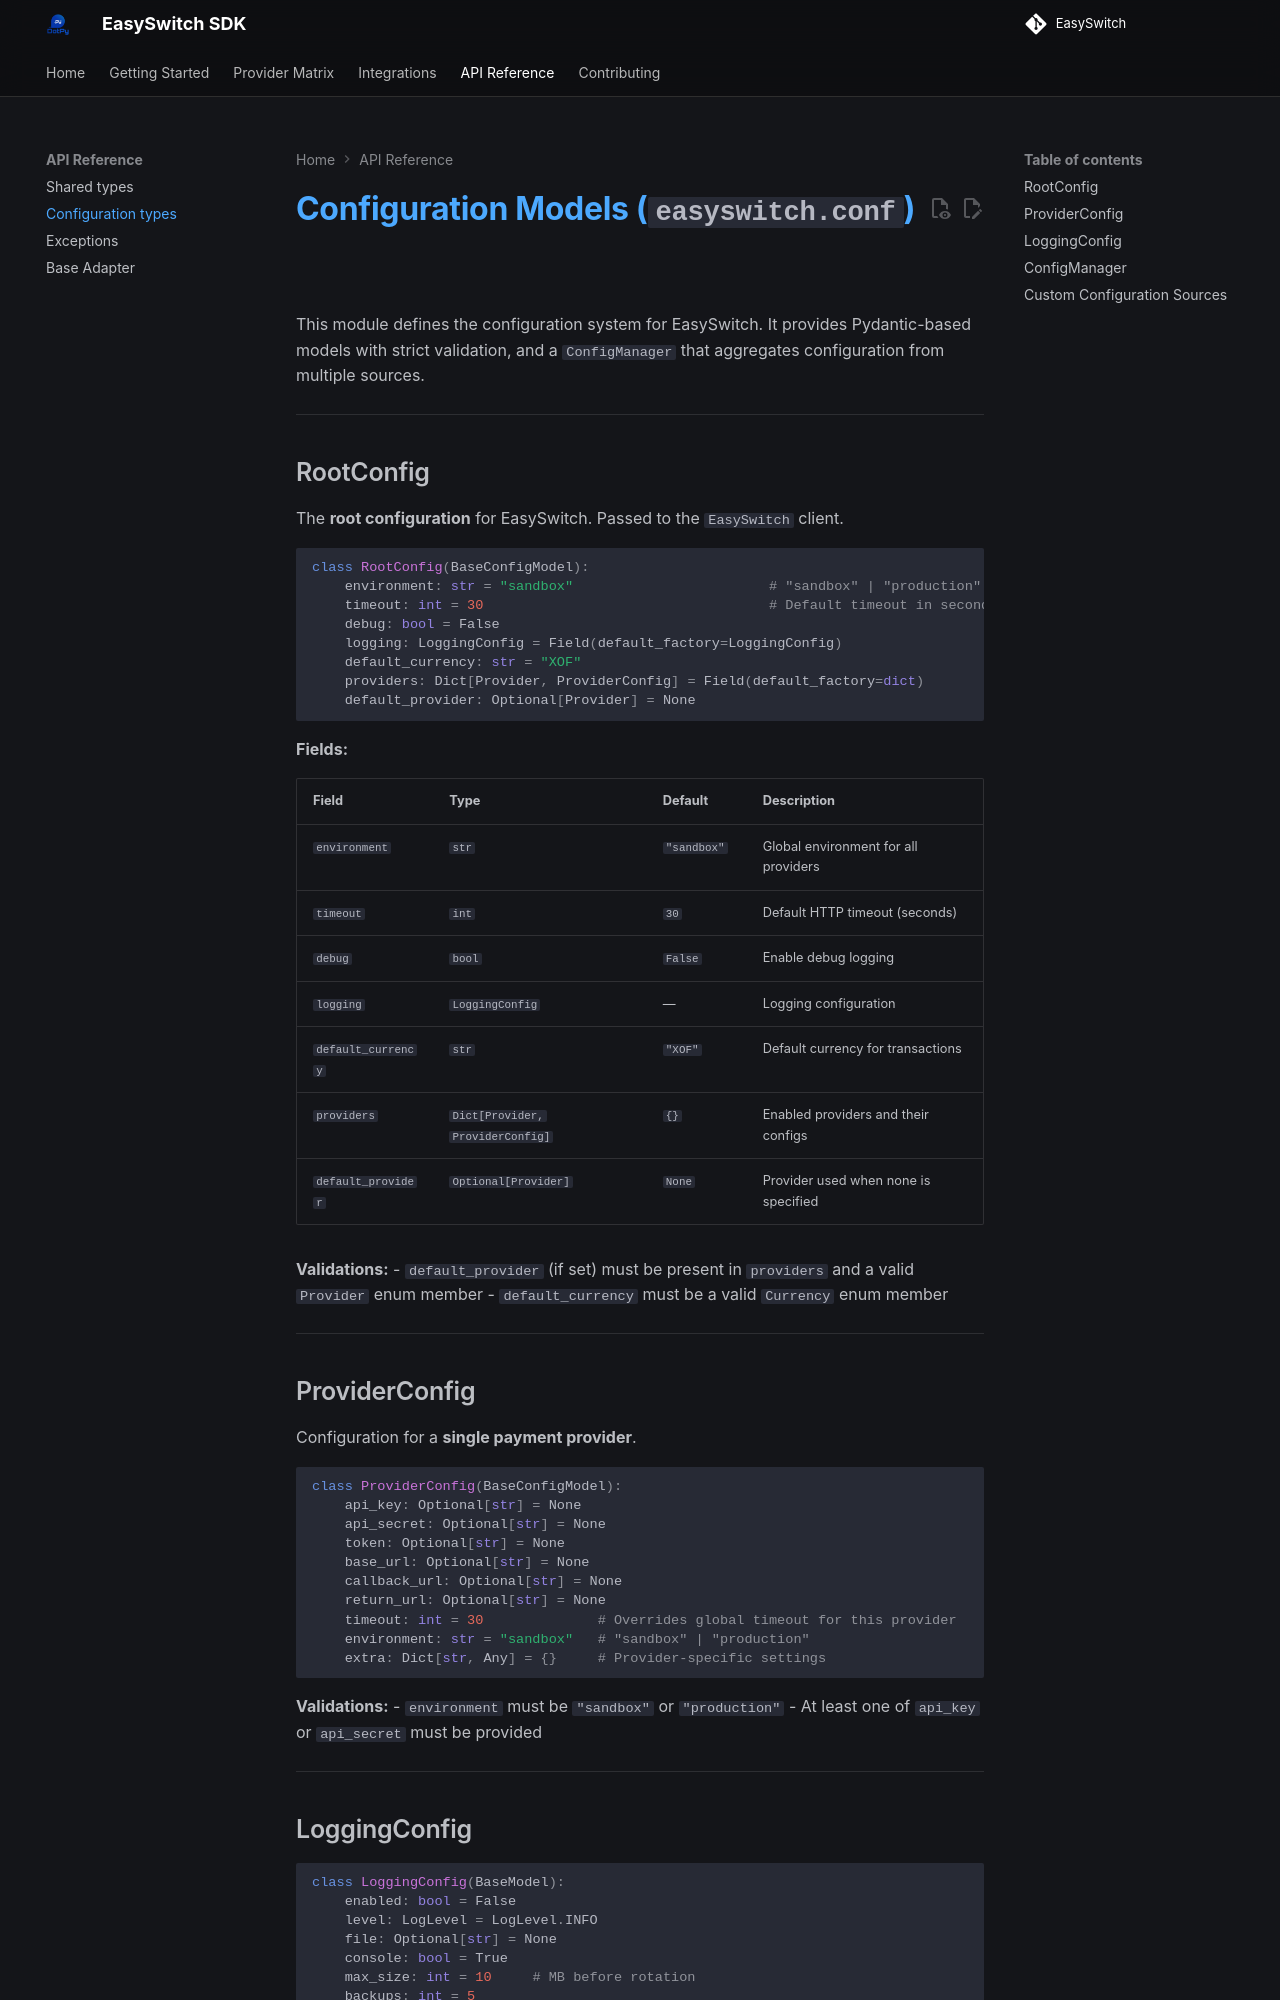

repository: AllDotPy/EasySwitch · page: api-reference/config-types/index.html · generator: mkdocs

# Configuration Models (`easyswitch.conf`)

This module defines the configuration system for EasySwitch. It provides Pydantic-based models with strict validation, and a `ConfigManager` that aggregates configuration from multiple sources.

---

## RootConfig

The **root configuration** for EasySwitch. Passed to the `EasySwitch` client.

```python
class RootConfig(BaseConfigModel):
    environment: str = "sandbox"                        # "sandbox" | "production"
    timeout: int = 30                                   # Default timeout in seconds
    debug: bool = False
    logging: LoggingConfig = Field(default_factory=LoggingConfig)
    default_currency: str = "XOF"
    providers: Dict[Provider, ProviderConfig] = Field(default_factory=dict)
    default_provider: Optional[Provider] = None
```

**Fields:**

| Field | Type | Default | Description |
|-------|------|---------|-------------|
| `environment` | `str` | `"sandbox"` | Global environment for all providers |
| `timeout` | `int` | `30` | Default HTTP timeout (seconds) |
| `debug` | `bool` | `False` | Enable debug logging |
| `logging` | `LoggingConfig` | — | Logging configuration |
| `default_currency` | `str` | `"XOF"` | Default currency for transactions |
| `providers` | `Dict[Provider, ProviderConfig]` | `{}` | Enabled providers and their configs |
| `default_provider` | `Optional[Provider]` | `None` | Provider used when none is specified |

**Validations:**
- `default_provider` (if set) must be present in `providers` and a valid `Provider` enum member
- `default_currency` must be a valid `Currency` enum member

---

## ProviderConfig

Configuration for a **single payment provider**.

```python
class ProviderConfig(BaseConfigModel):
    api_key: Optional[str] = None
    api_secret: Optional[str] = None
    token: Optional[str] = None
    base_url: Optional[str] = None
    callback_url: Optional[str] = None
    return_url: Optional[str] = None
    timeout: int = 30              # Overrides global timeout for this provider
    environment: str = "sandbox"   # "sandbox" | "production"
    extra: Dict[str, Any] = {}     # Provider-specific settings
```

**Validations:**
- `environment` must be `"sandbox"` or `"production"`
- At least one of `api_key` or `api_secret` must be provided

---
